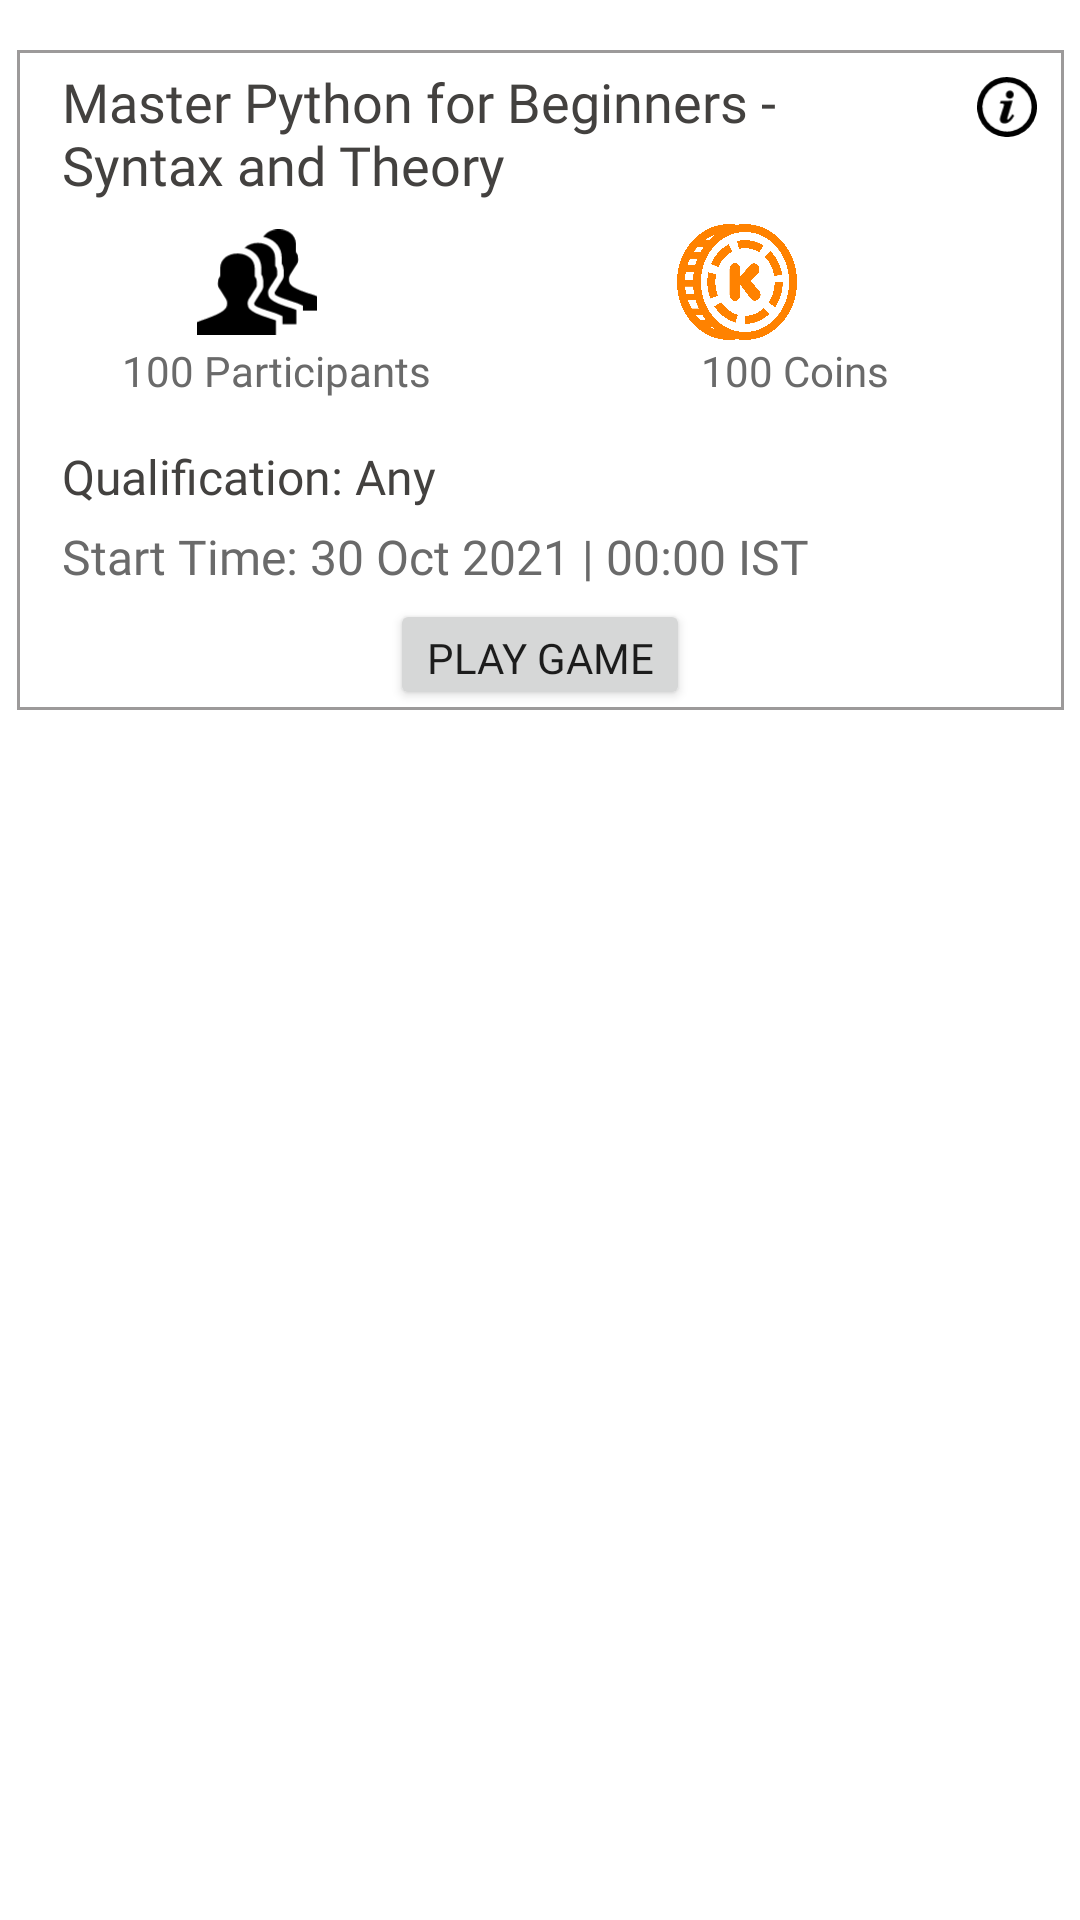

Produce the Android XML layout that renders to this screen, including the resource entries it uses.
<!-- AndroidManifest.xml: application theme Theme.Kgamify -->
<!-- res/layout/championship_expand.xml -->
<?xml version="1.0" encoding="utf-8"?>
<androidx.constraintlayout.widget.ConstraintLayout xmlns:android="http://schemas.android.com/apk/res/android"
    xmlns:app="http://schemas.android.com/apk/res-auto"
    xmlns:tools="http://schemas.android.com/tools"
    android:layout_width="match_parent"
    android:layout_height="wrap_content"
    android:layout_marginTop="3dp"
    android:layout_marginBottom="3dp">




    <LinearLayout
        android:id="@+id/fixed_layout_champ"
        android:layout_width="349dp"
        android:layout_height="220dp"
        android:background="@drawable/borader"
        android:orientation="vertical"
        app:layout_constraintBottom_toBottomOf="parent"
        app:layout_constraintEnd_toStartOf="@+id/guideline7"
        app:layout_constraintStart_toStartOf="@+id/guideline6"
        app:layout_constraintTop_toTopOf="parent"
        app:layout_constraintVertical_bias="0.04000002"
        tools:ignore="MissingConstraints">

    <LinearLayout
        android:layout_width="wrap_content"
        android:layout_height="180dp"
        android:orientation="horizontal">

        <LinearLayout
            android:id="@+id/champ_linear_layout"
            android:layout_width="300dp"
            android:layout_height="wrap_content"
            android:layout_marginLeft="15dp"
            android:orientation="vertical">

            <TextView
                android:id="@+id/tv_champ_name"
                android:layout_width="258dp"
                android:layout_height="match_parent"
                android:layout_marginTop="5dp"
                android:fontFamily="@font/roboto_condensed_regular"
                android:text="Master Python for Beginners - Syntax and Theory"
                android:textColor="@color/category"
                android:textSize="18dp"></TextView>

            <LinearLayout
                android:layout_width="280dp"
                android:layout_height="wrap_content"
                android:orientation="horizontal">

                <ImageView
                    android:id="@+id/img_person"
                    android:layout_width="40dp"
                    android:layout_height="40dp"
                    android:layout_below="@id/tv_champ_name"
                    android:layout_marginLeft="45dp"
                    android:layout_marginTop="7dp"
                    android:src="@drawable/ic_participent"></ImageView>

                <ImageView
                    android:id="@+id/img_coin"
                    android:layout_width="40dp"
                    android:layout_height="40dp"
                    android:layout_below="@id/tv_champ_name"
                    android:layout_marginLeft="120dp"
                    android:layout_marginTop="7dp"
                    android:src="@drawable/kcoin"></ImageView>
            </LinearLayout>

            <LinearLayout
                android:layout_width="300dp"
                android:layout_height="wrap_content"
                android:orientation="horizontal">

                <TextView
                    android:id="@+id/tv_number_of_participants"
                    android:layout_width="wrap_content"
                    android:layout_height="wrap_content"
                    android:layout_below="@id/img_person"
                    android:layout_marginLeft="20dp"
                    android:fontFamily="@font/roboto_condensed_regular"
                    android:text="100 Participants"
                    android:textColor="@color/subcategory"></TextView>

                <TextView
                    android:id="@+id/tv_total_coins"
                    android:layout_width="wrap_content"
                    android:layout_height="wrap_content"
                    android:layout_below="@id/img_coin"
                    android:layout_marginLeft="90dp"
                    android:fontFamily="@font/roboto_condensed_regular"
                    android:text="100 Coins"
                    android:textColor="@color/subcategory"></TextView>

            </LinearLayout>


            <TextView
                android:id="@+id/tv_qualification"
                android:layout_width="wrap_content"
                android:layout_height="wrap_content"
                android:layout_below="@id/img_person"
                android:layout_marginTop="15dp"
                android:fontFamily="@font/roboto_condensed_regular"
                android:text="Qualification: Any"
                android:textColor="@color/category"
                android:textSize="16dp"></TextView>


            <TextView
                android:id="@+id/tv_champ_start_time"
                android:layout_width="wrap_content"
                android:layout_height="wrap_content"
                android:layout_below="@id/tv_qualification"
                android:layout_marginTop="5dp"
                android:fontFamily="@font/roboto_condensed_light"
                android:text="Start Time: 30 Oct 2021 | 00:00 IST"
                android:textColor="@color/subcategory"
                android:textSize="16dp"></TextView>






        </LinearLayout>

        <ImageView
            android:id="@+id/img_i_btn"
            android:layout_width="30dp"
            android:layout_height="20dp"
            android:layout_marginLeft="0dp"
            android:layout_marginTop="9dp"
            android:src="@drawable/ic_more_info"></ImageView>

    </LinearLayout>

        <Button
            android:id="@+id/btn_playGame"
            android:layout_width="wrap_content"
            android:layout_height="wrap_content"
            android:text="Play Game"
            android:fontFamily="@font/roboto_condensed_regular"
            android:layout_marginTop="3dp"
            android:layout_gravity="center"></Button>
    </LinearLayout>

    <androidx.constraintlayout.widget.Guideline
        android:id="@+id/guideline6"
        android:layout_width="wrap_content"
        android:layout_height="wrap_content"
        android:orientation="vertical"
        app:layout_constraintGuide_begin="20dp" />

    <androidx.constraintlayout.widget.Guideline
        android:id="@+id/guideline7"
        android:layout_width="wrap_content"
        android:layout_height="wrap_content"
        android:orientation="vertical"
        app:layout_constraintGuide_end="20dp" />
</androidx.constraintlayout.widget.ConstraintLayout>
<!-- resources referenced by this layout -->
<resources>
  <color name="category">#43413F</color>
  <color name="subcategory">#6A6A6A</color>
  <!-- drawable borader (drawable) -->
  <?xml version="1.0" encoding="utf-8"?>
  <shape xmlns:android="http://schemas.android.com/apk/res/android">
  
      <stroke
          android:width="1dp"
          android:color="#9C9A9A"
          ></stroke>
  
  </shape>
  <!-- drawable ic_more_info (drawable) -->
  <vector xmlns:android="http://schemas.android.com/apk/res/android"
      android:width="122.88dp"
      android:height="122.88dp"
      android:viewportWidth="122.88"
      android:viewportHeight="122.88">
    <path
        android:fillColor="#FF000000"
        android:pathData="M61.44,0A61.46,61.46 0,1 1,18 18,61.25 61.25,0 0,1 61.44,0ZM59.12,36a8,8 0,0 1,0.61 -3.16,7.82 7.82,0 0,1 1.8,-2.63 8.33,8.33 0,0 1,2.62 -1.79,8.08 8.08,0 0,1 6.11,0 8.06,8.06 0,0 1,2.58 1.79,7.83 7.83,0 0,1 1.77,2.63A8.38,8.38 0,0 1,75.2 36a8.15,8.15 0,0 1,-0.59 3.1,8.23 8.23,0 0,1 -1.76,2.65 8.15,8.15 0,0 1,-2.59 1.82,7.72 7.72,0 0,1 -3.05,0.6 8,8 0,0 1,-3.12 -0.6,7.84 7.84,0 0,1 -2.61,-1.8 8.07,8.07 0,0 1,-1.77 -2.64A8.3,8.3 0,0 1,59.12 36ZM62.21,83.8 L62.04,84.43 61.92,84.92 61.87,85.26 61.87,85.53a2,2 0,0 0,0.09 0.64v0a1.09,1.09 0,0 0,0.23 0.41,0.86 0.86,0 0,0 0.35,0.23 1.55,1.55 0,0 0,0.55 0.09,2.74 2.74,0 0,0 1.46,-0.63 14.6,14.6 0,0 0,2.15 -2.06,36 36,0 0,0 2.57,-3.3c0.89,-1.26 1.82,-2.71 2.79,-4.33a0.37,0.37 0,0 1,0.5 -0.13l3.28,2.44a0.36,0.36 0,0 1,0.09 0.5,56.84 56.84,0 0,1 -4.58,6.87 30.35,30.35 0,0 1,-4.73 4.89l0,0a18.55,18.55 0,0 1,-4.92 2.92,14.15 14.15,0 0,1 -5.19,1 13.63,13.63 0,0 1,-4.07 -0.55,7.92 7.92,0 0,1 -3,-1.66 7.1,7.1 0,0 1,-1.86 -2.72,9.92 9.92,0 0,1 -0.61,-3.62c0,-0.45 0,-0.92 0.08,-1.42s0.14,-1 0.25,-1.58v0c0.1,-0.54 0.25,-1.15 0.43,-1.82s0.41,-1.43 0.67,-2.26L54.1,61.61l0.47,-1.67c0.12,-0.47 0.22,-0.88 0.3,-1.24a8.43,8.43 0,0 0,0.15 -0.9,5.75 5.75,0 0,0 0.06,-0.77 2.9,2.9 0,0 0,-0.2 -1.09v0a2.49,2.49 0,0 0,-0.57 -0.81,2.68 2.68,0 0,0 -0.94,-0.55 4.15,4.15 0,0 0,-1.28 -0.19L47.45,54.39a0.37,0.37 0,0 1,-0.37 -0.36l0,-0.13 1.22,-4.43a0.37,0.37 0,0 1,0.36 -0.27l23.67,-0.75a0.38,0.38 0,0 1,0.38 0.36l0,0.12L62.21,83.78ZM97,25.88a50.31,50.31 0,1 0,14.72 35.56A50.16,50.16 0,0 0,97 25.88Z"/>
  </vector>
  <!-- drawable ic_participent: vector/xml drawable (drawable, 2225 chars, omitted) -->
  <!-- drawable kcoin: png bitmap (drawable, 253026 bytes) -->
  <style name="Theme.Kgamify" parent="Theme.MaterialComponents.DayNight.DarkActionBar">
          
          <item name="colorPrimary">@color/status_bar_orange</item>
          <item name="colorPrimaryVariant">@color/btn_orange</item>
          <item name="colorOnPrimary">@color/white</item>
          
          <item name="colorSecondary">#FF8200</item>
          <item name="colorSecondaryVariant">@color/status_bar_orange</item>
          <item name="colorOnSecondary">@color/status_bar_orange</item>
          
          <item name="android:statusBarColor" tools:targetApi="l">?attr/colorPrimaryVariant</item>
          
      </style>
  <color name="status_bar_orange">#FF8200</color>
  <color name="btn_orange">#FF8200</color>
  <color name="white">#FFFFFFFF</color>
</resources>
